2-way image classification set "splits" from GitHub (Varshapandey-8757/Kidney_stone_Detection_system); label vocabulary: normal, stone.

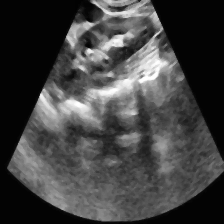
Label: normal

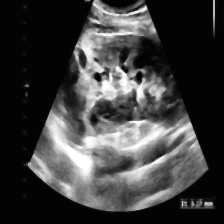
Label: stone

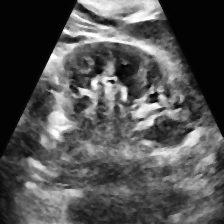
Label: normal

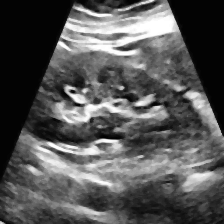
Label: normal

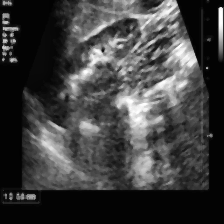
Label: stone

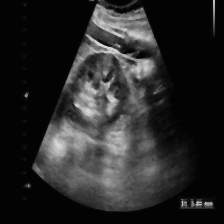
Label: stone
